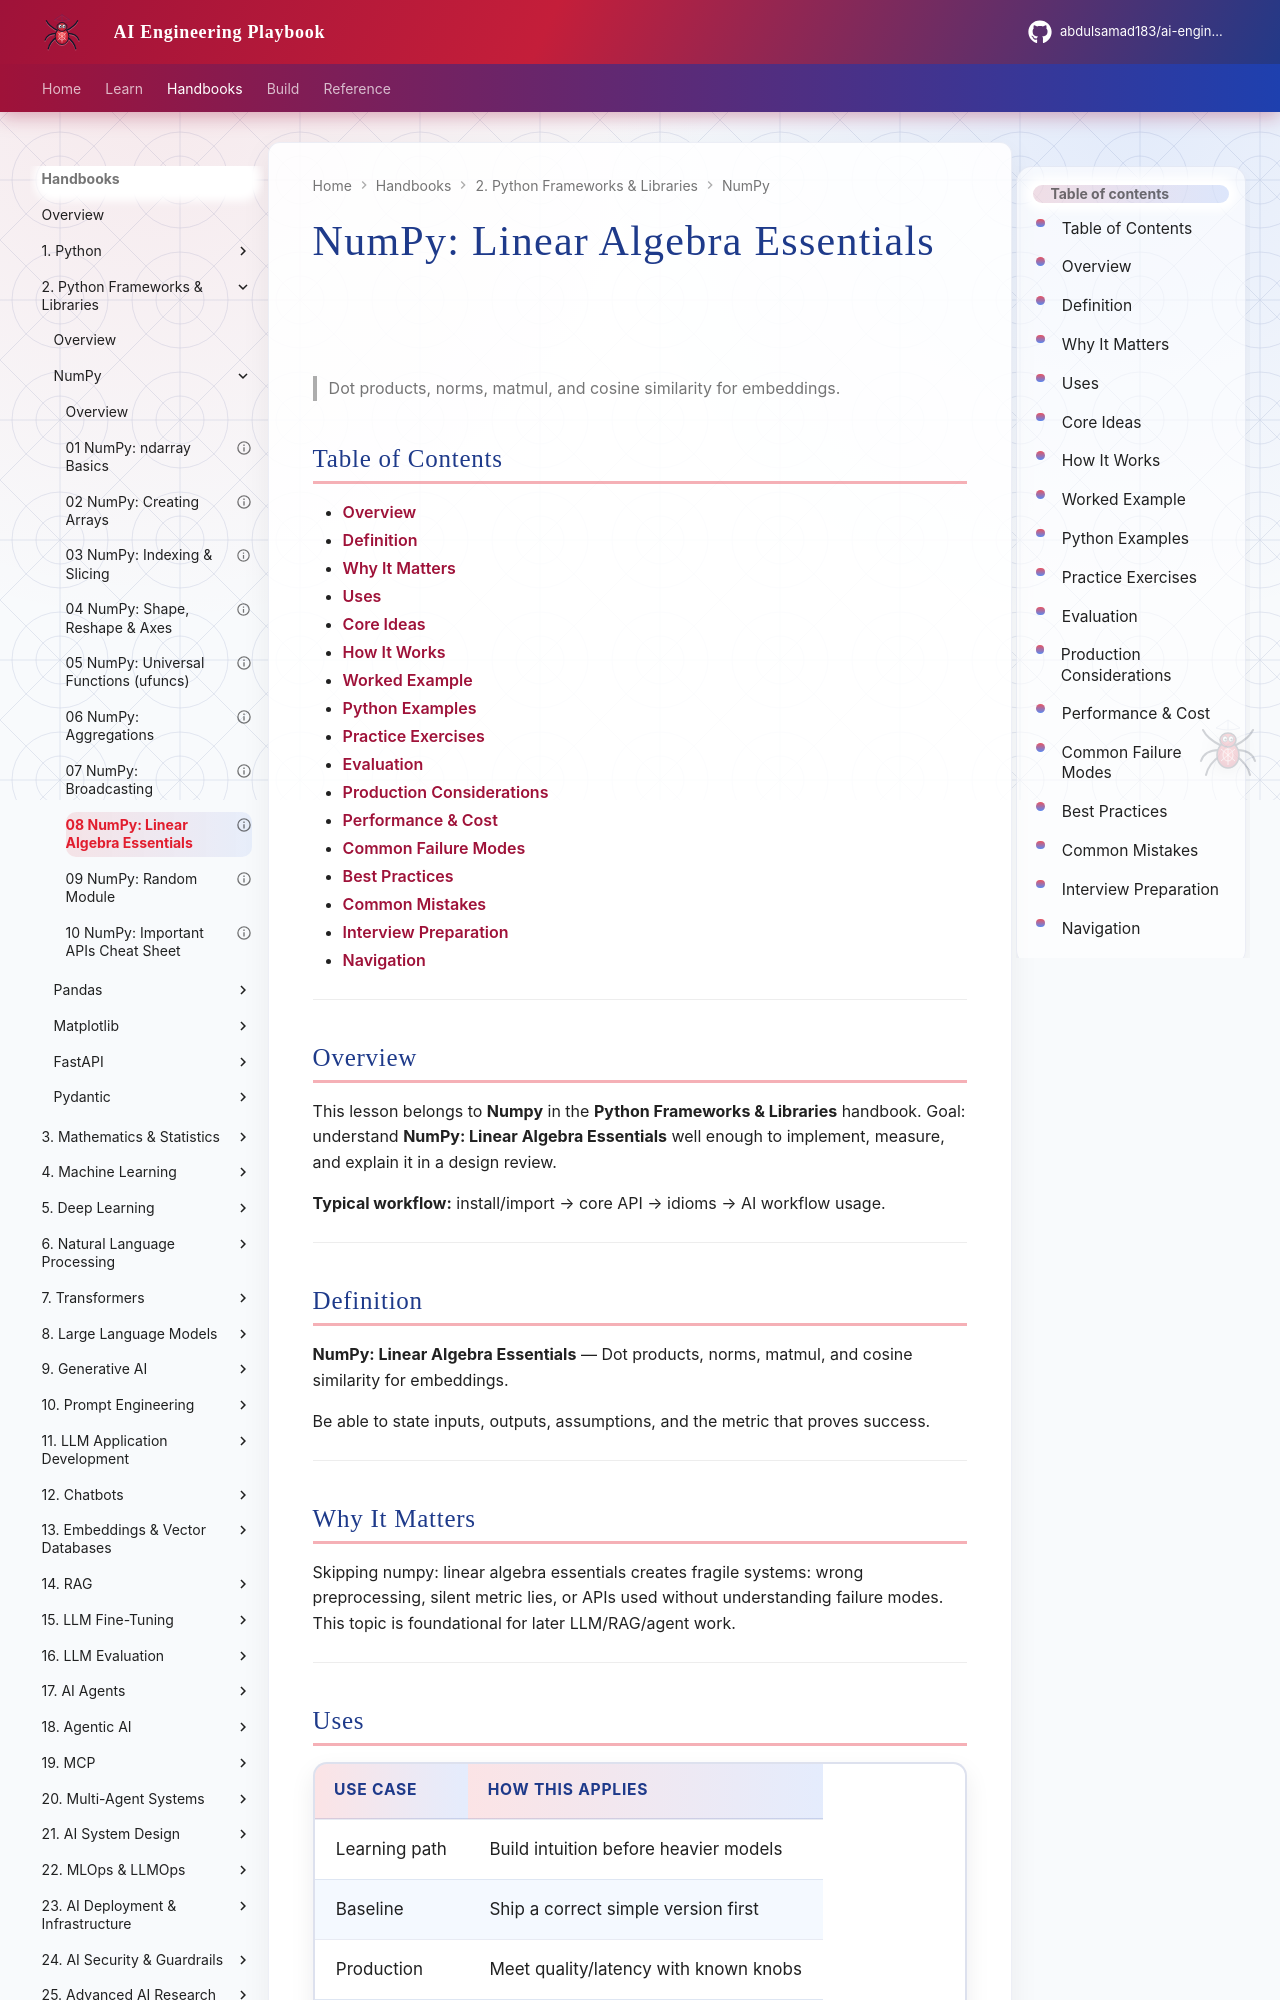

repository: abdulsamad183/ai-engineering-playbook · page: domains/python-frameworks-libraries/numpy/08-linear-algebra/index.html · generator: mkdocs

---
title: "NumPy: Linear Algebra Essentials"
description: "Dot products, norms, matmul, and cosine similarity for embeddings."
domain: python-frameworks-libraries
tags: [numpy, python-frameworks-libraries]
status: published
created: 2026-08-11
updated: 2026-08-12
version: "2.0"
related:
  - ../README.md
  - ../../python-engineering/README.md
  - ../../machine-learning/README.md
  - ../../llm-application-development/README.md
---

# NumPy: Linear Algebra Essentials

> Dot products, norms, matmul, and cosine similarity for embeddings.

## Table of Contents

- [Overview](#overview)
- [Definition](#definition)
- [Why It Matters](#why-it-matters)
- [Uses](#uses)
- [Core Ideas](#core-ideas)
- [How It Works](#how-it-works)
- [Worked Example](#worked-example)
- [Python Examples](#python-examples)
- [Practice Exercises](#practice-exercises)
- [Evaluation](#evaluation)
- [Production Considerations](#production-considerations)
- [Performance & Cost](#performance--cost)
- [Common Failure Modes](#common-failure-modes)
- [Best Practices](#best-practices)
- [Common Mistakes](#common-mistakes)
- [Interview Preparation](#interview-preparation)
- [Navigation](#navigation)

---

## Overview

This lesson belongs to **Numpy** in the **Python Frameworks & Libraries** handbook. Goal: understand **NumPy: Linear Algebra Essentials** well enough to implement, measure, and explain it in a design review.

**Typical workflow:** install/import → core API → idioms → AI workflow usage.

---

## Definition

**NumPy: Linear Algebra Essentials** — Dot products, norms, matmul, and cosine similarity for embeddings.

Be able to state inputs, outputs, assumptions, and the metric that proves success.

---

## Why It Matters

Skipping numpy: linear algebra essentials creates fragile systems: wrong preprocessing, silent metric lies, or APIs used without understanding failure modes. This topic is foundational for later LLM/RAG/agent work.

---
